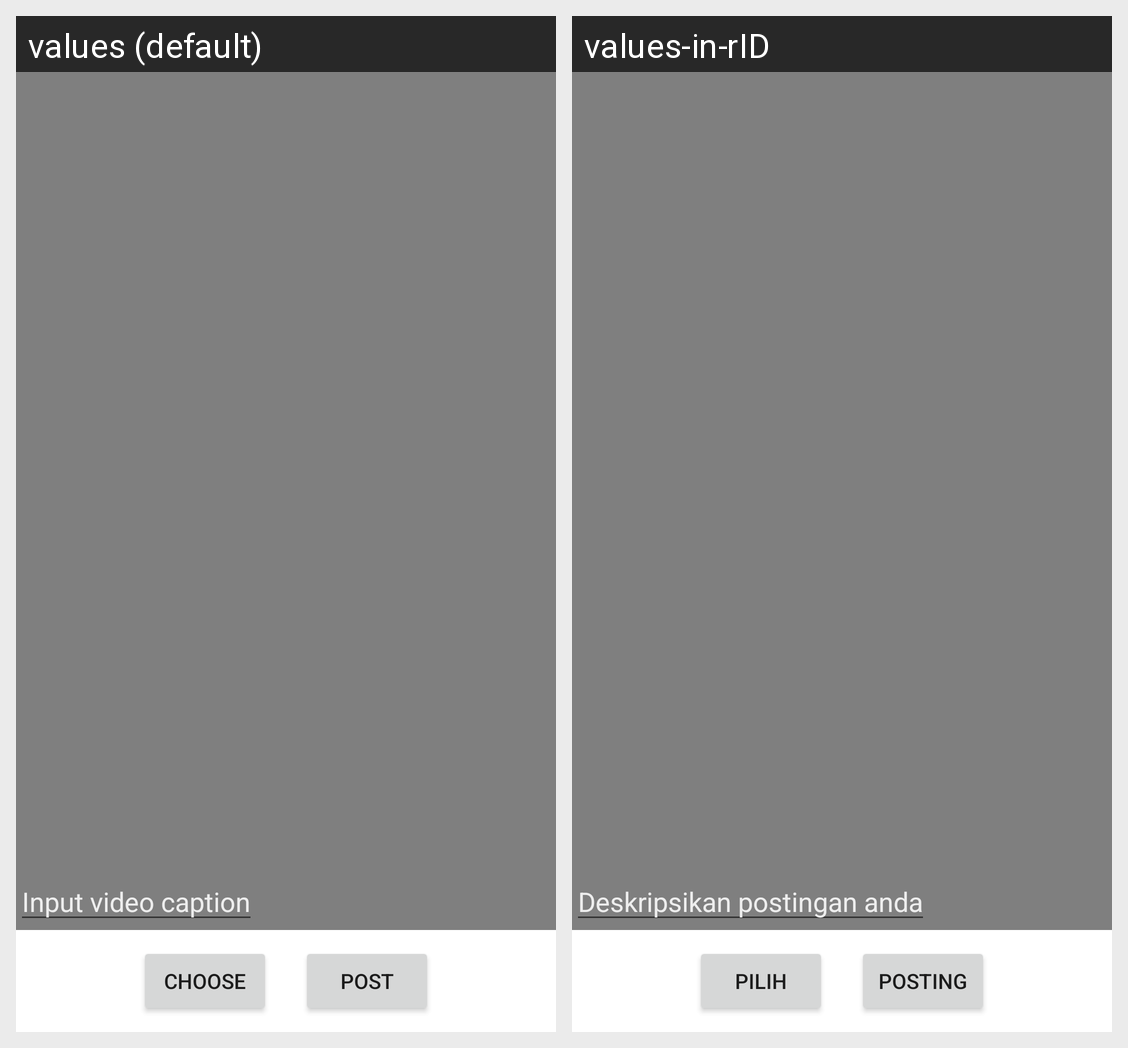

Locale-by-locale string values for the Android screen shown in this grid:
Android screen res/layout/fragment_add.xml rendered under 2 locales, left to right: values (default), values-in-rID. Device: Nexus 5 (rendered at 1080×1920; each locale shown at half size, 540×960, under a caption strip naming it); theme Theme.BeeTalk.
Strings drawn on this screen, with the default value and each locale's value (text and hints the layout hard-codes, and strings that could not be matched under every locale, appear in the picture but are not listed):

input_video_caption
  values: Input video caption
  values-in-rID: Deskripsikan postingan anda

choose_btn
  values: Choose
  values-in-rID: Pilih

post_btn
  values: Post
  values-in-rID: Posting
